Image classification data set "images4_resized" (pppfkp/money_recognitiom on GitHub). Class labels (5): dwadziescia, dwiescie, dziesiec, piecdziesiat, sto.

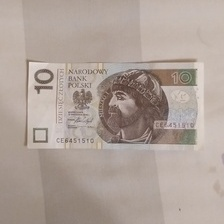
Label: dziesiec

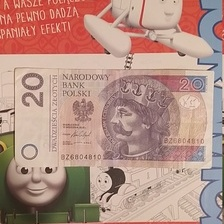
Label: dwadziescia

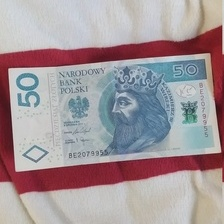
Label: piecdziesiat

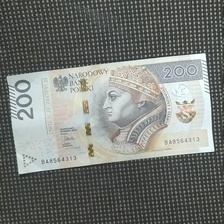
Label: dwiescie

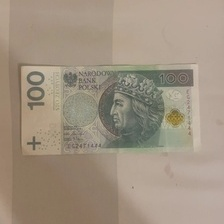
Label: sto

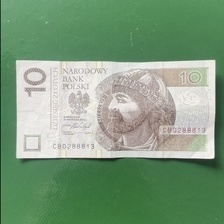
Label: dziesiec
